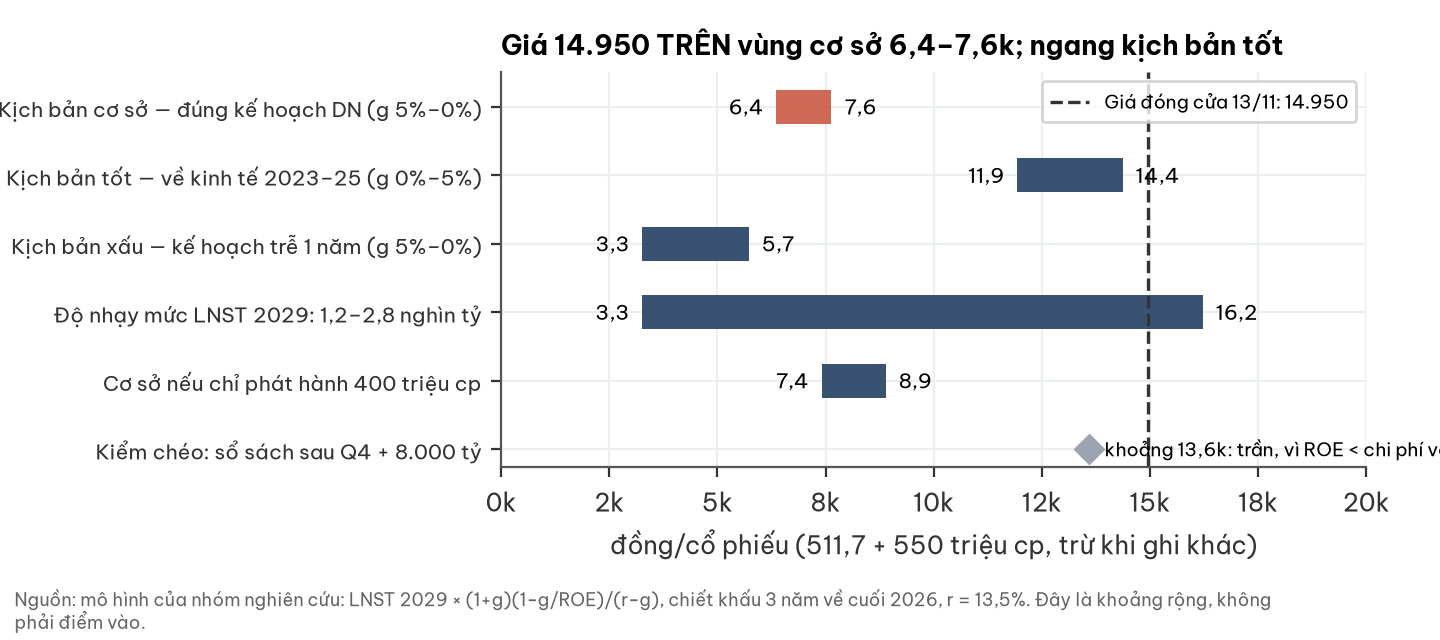

Source data for this figure (header and first rows):
phuong_phap, thap, cao
Kịch bản cơ sở — đúng kế hoạch DN (g 5%–…, 6366, 7635
Kịch bản tốt — về kinh tế 2023–25 (g 0%–…, 11929, 14368
Kịch bản xấu — kế hoạch trễ 1 năm (g 5%–…, 3267, 5726
Độ nhạy mức LNST 2029: 1,2–2,8 nghìn tỷ, 3263, 16221
Cơ sở nếu chỉ phát hành 400 triệu cp, 7413, 8891
Kiểm chéo: sổ sách sau Q4 + 8.000 tỷ, 13600, 13600
